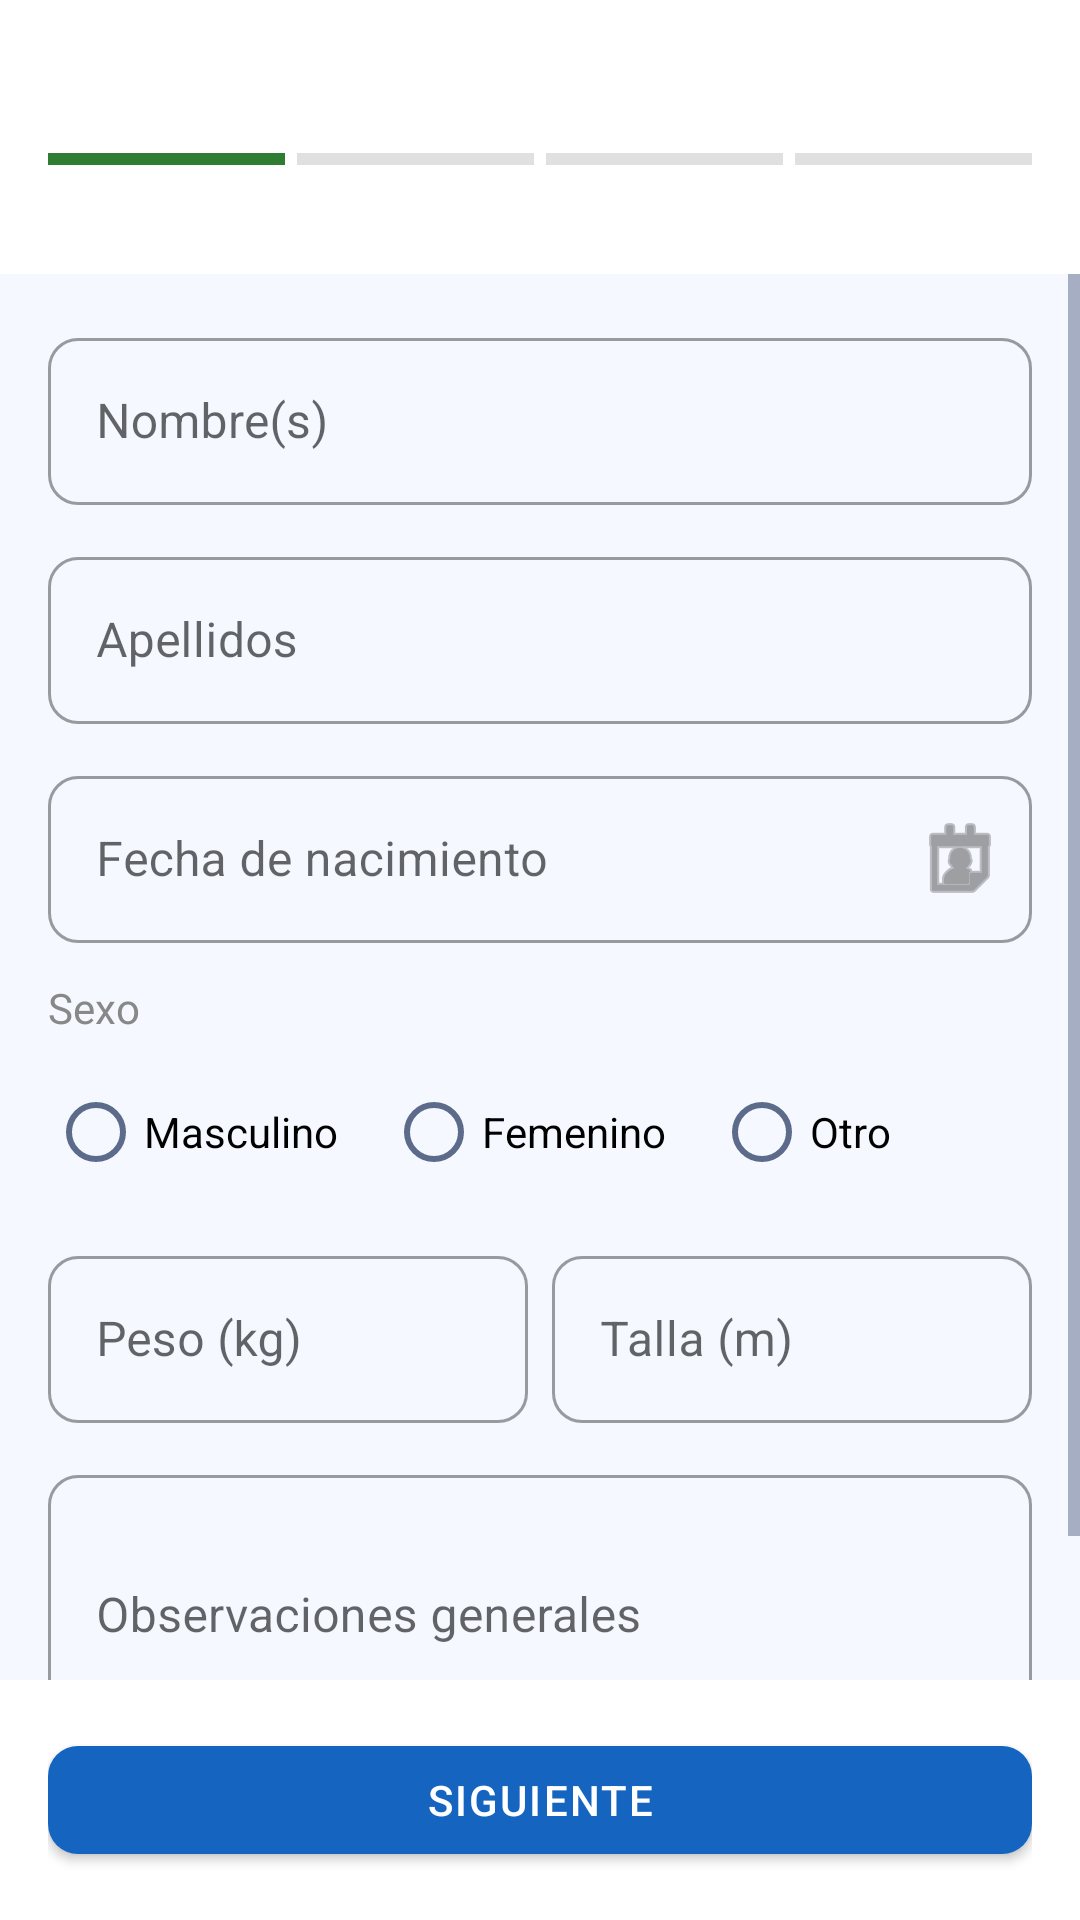

Reconstruct the res/layout file that produces this screen, plus the resources it refers to.
<!-- AndroidManifest.xml: application theme Theme.BleSipi.Splash -->
<!-- res/layout/activity_registrar_paciente.xml -->
<?xml version="1.0" encoding="utf-8"?>
<LinearLayout xmlns:android="http://schemas.android.com/apk/res/android"
    xmlns:app="http://schemas.android.com/apk/res-auto"
    xmlns:tools="http://schemas.android.com/tools"
    android:id="@+id/main"
    android:layout_width="match_parent"
    android:layout_height="match_parent"
    android:orientation="vertical"
    android:background="@color/background"
    tools:context=".Views.RegistrarPacienteActivity">
    <LinearLayout
        android:layout_width="match_parent"
        android:layout_height="wrap_content"
        android:orientation="vertical"
        android:padding="16dp"
        android:background="@android:color/white">

        <TextView
            android:id="@+id/tvTituloPaso"
            android:layout_width="wrap_content"
            android:layout_height="wrap_content"
            android:textSize="20sp"
            android:textStyle="bold"
            android:layout_marginBottom="8dp"/>

        
        <LinearLayout
            android:layout_width="match_parent"
            android:layout_height="wrap_content"
            android:orientation="horizontal">

            <View android:id="@+id/paso1Indicator"
                android:layout_width="0dp"
                android:layout_height="4dp"
                android:layout_weight="1"
                android:layout_marginEnd="4dp"
                android:background="@color/success"/>

            <View android:id="@+id/paso2Indicator"
                android:layout_width="0dp"
                android:layout_height="4dp"
                android:layout_weight="1"
                android:layout_marginEnd="4dp"
                android:background="@color/not_yet"/>

            <View android:id="@+id/paso3Indicator"
                android:layout_width="0dp"
                android:layout_height="4dp"
                android:layout_weight="1"
                android:layout_marginEnd="4dp"
                android:background="@color/not_yet"/>

            <View android:id="@+id/paso4Indicator"
                android:layout_width="0dp"
                android:layout_height="4dp"
                android:layout_weight="1"
                android:background="@color/not_yet"/>

        </LinearLayout>

        <TextView
            android:id="@+id/tvSubtituloPaso"
            android:layout_width="wrap_content"
            android:layout_height="wrap_content"
            android:textSize="12sp"
            android:textColor="@color/text_secondary"
            android:layout_marginTop="4dp"/>

    </LinearLayout>

    
    <ScrollView
        android:layout_width="match_parent"
        android:layout_height="0dp"
        android:layout_weight="1">

        <LinearLayout
            android:layout_width="match_parent"
            android:layout_height="wrap_content"
            android:orientation="vertical"
            android:padding="16dp">

            
            <include
                android:id="@+id/layoutPaso1"
                layout="@layout/layout_paso1_datos_generales"/>

            
            <include
                android:id="@+id/layoutPaso2"
                layout="@layout/layout_paso2_perfil_clinico"
                android:visibility="gone"/>

            
            <include
                android:id="@+id/layoutPaso3"
                layout="@layout/layout_paso3_antecedentes"
                android:visibility="gone"/>

            
            <include
                android:id="@+id/layoutPaso4"
                layout="@layout/layout_paso4_medicamentos_lesiones"
                android:visibility="gone"/>

        </LinearLayout>
    </ScrollView>

    
    <LinearLayout
        android:layout_width="match_parent"
        android:layout_height="wrap_content"
        android:orientation="horizontal"
        android:padding="16dp"
        android:background="@android:color/white">

        <com.google.android.material.button.MaterialButton
            android:id="@+id/btnAnterior"
            style="@style/Widget.MaterialComponents.Button.OutlinedButton"
            android:layout_width="0dp"
            android:layout_height="wrap_content"
            android:layout_weight="1"
            android:text="Anterior"
            android:layout_marginEnd="8dp"
            android:visibility="gone"/>

        <com.google.android.material.button.MaterialButton
            android:id="@+id/btnSiguiente"
            android:layout_width="0dp"
            android:layout_height="wrap_content"
            android:layout_weight="1"
            android:text="Siguiente"/>

    </LinearLayout>
</LinearLayout>
<!-- res/layout/layout_paso1_datos_generales.xml (included above) -->
<?xml version="1.0" encoding="utf-8"?>
<LinearLayout xmlns:android="http://schemas.android.com/apk/res/android"
    xmlns:app="http://schemas.android.com/apk/res-auto"
    android:layout_width="match_parent"
    android:layout_height="wrap_content"
    android:orientation="vertical">

    <com.google.android.material.textfield.TextInputLayout
        android:layout_width="match_parent"
        android:layout_height="wrap_content"
        android:hint="Nombre(s)"
        android:layout_marginBottom="12dp"
        style="@style/Widget.MaterialComponents.TextInputLayout.OutlinedBox">
        <com.google.android.material.textfield.TextInputEditText
            android:id="@+id/etNombre"
            android:layout_width="match_parent"
            android:layout_height="wrap_content"
            android:inputType="textPersonName"/>
    </com.google.android.material.textfield.TextInputLayout>

    <com.google.android.material.textfield.TextInputLayout
        android:layout_width="match_parent"
        android:layout_height="wrap_content"
        android:hint="Apellidos"
        android:layout_marginBottom="12dp"
        style="@style/Widget.MaterialComponents.TextInputLayout.OutlinedBox">
        <com.google.android.material.textfield.TextInputEditText
            android:id="@+id/etApellidos"
            android:layout_width="match_parent"
            android:layout_height="wrap_content"
            android:inputType="textPersonName"/>
    </com.google.android.material.textfield.TextInputLayout>

    
    <com.google.android.material.textfield.TextInputLayout
        android:layout_width="match_parent"
        android:layout_height="wrap_content"
        android:hint="Fecha de nacimiento"
        android:layout_marginBottom="12dp"
        style="@style/Widget.MaterialComponents.TextInputLayout.OutlinedBox"
        app:endIconMode="custom"
        app:endIconDrawable="@android:drawable/ic_menu_my_calendar">
        <com.google.android.material.textfield.TextInputEditText
            android:id="@+id/etFechaNacimiento"
            android:layout_width="match_parent"
            android:layout_height="wrap_content"
            android:focusable="false"
            android:clickable="true"/>
    </com.google.android.material.textfield.TextInputLayout>



    
    <TextView
        android:layout_width="wrap_content"
        android:layout_height="wrap_content"
        android:text="Sexo"
        android:textSize="14sp"
        android:textColor="#888888"
        android:layout_marginBottom="8dp"/>

    <RadioGroup
        android:id="@+id/rgSexo"
        android:layout_width="match_parent"
        android:layout_height="wrap_content"
        android:orientation="horizontal"
        android:layout_marginBottom="12dp">

        <RadioButton android:id="@+id/rbMasculino"
            android:layout_width="wrap_content"
            android:layout_height="wrap_content"
            android:text="Masculino"
            android:layout_marginEnd="16dp"/>

        <RadioButton android:id="@+id/rbFemenino"
            android:layout_width="wrap_content"
            android:layout_height="wrap_content"
            android:text="Femenino"
            android:layout_marginEnd="16dp"/>

        <RadioButton android:id="@+id/rbOtro"
            android:layout_width="wrap_content"
            android:layout_height="wrap_content"
            android:text="Otro"/>

    </RadioGroup>

    
    <LinearLayout
        android:layout_width="match_parent"
        android:layout_height="wrap_content"
        android:orientation="horizontal"
        android:layout_marginBottom="12dp">

        <com.google.android.material.textfield.TextInputLayout
            android:layout_width="0dp"
            android:layout_height="wrap_content"
            android:layout_weight="1"
            android:hint="Peso (kg)"
            android:layout_marginEnd="8dp"
            style="@style/Widget.MaterialComponents.TextInputLayout.OutlinedBox">
            <com.google.android.material.textfield.TextInputEditText
                android:id="@+id/etPeso"
                android:layout_width="match_parent"
                android:layout_height="wrap_content"
                android:inputType="numberDecimal"/>
        </com.google.android.material.textfield.TextInputLayout>

        <com.google.android.material.textfield.TextInputLayout
            android:layout_width="0dp"
            android:layout_height="wrap_content"
            android:layout_weight="1"
            android:hint="Talla (m)"
            style="@style/Widget.MaterialComponents.TextInputLayout.OutlinedBox">
            <com.google.android.material.textfield.TextInputEditText
                android:id="@+id/etTalla"
                android:layout_width="match_parent"
                android:layout_height="wrap_content"
                android:inputType="numberDecimal"/>
        </com.google.android.material.textfield.TextInputLayout>

    </LinearLayout>

    <com.google.android.material.textfield.TextInputLayout
        android:layout_width="match_parent"
        android:layout_height="wrap_content"
        android:hint="Observaciones generales"
        android:layout_marginBottom="12dp"
        style="@style/Widget.MaterialComponents.TextInputLayout.OutlinedBox">
        <com.google.android.material.textfield.TextInputEditText
            android:id="@+id/etObservaciones"
            android:layout_width="match_parent"
            android:layout_height="wrap_content"
            android:inputType="textMultiLine"
            android:minLines="3"/>
    </com.google.android.material.textfield.TextInputLayout>

</LinearLayout>
<!-- res/layout/layout_paso2_perfil_clinico.xml (included above) -->
<?xml version="1.0" encoding="utf-8"?>
<LinearLayout xmlns:android="http://schemas.android.com/apk/res/android"
    android:layout_width="match_parent"
    android:layout_height="wrap_content"
    android:orientation="vertical">

    <TextView
        android:text="Hábitos"
        android:textSize="14sp"
        android:textStyle="bold"
        android:textColor="@color/text_secondary"
        android:layout_width="wrap_content"
        android:layout_height="wrap_content"
        android:layout_marginBottom="8dp"/>

    <CheckBox android:id="@+id/cbFuma"
        android:layout_width="match_parent"
        android:layout_height="wrap_content"
        android:text="Fuma"
        android:padding="8dp"/>

    <CheckBox android:id="@+id/cbAlcohol"
        android:layout_width="match_parent"
        android:layout_height="wrap_content"
        android:text="Consume alcohol"
        android:padding="8dp"/>

    <CheckBox android:id="@+id/cbDrogas"
        android:layout_width="match_parent"
        android:layout_height="wrap_content"
        android:text="Consume drogas"
        android:padding="8dp"/>

    <CheckBox android:id="@+id/cbAlimentacionSaludable"
        android:layout_width="match_parent"
        android:layout_height="wrap_content"
        android:text="Alimentación saludable"
        android:padding="8dp"/>

    <com.google.android.material.textfield.TextInputLayout
        android:layout_width="match_parent"
        android:layout_height="wrap_content"
        android:hint="Tipo de ejercicio que practica"
        android:layout_marginTop="8dp"
        android:layout_marginBottom="16dp"
        style="@style/Widget.MaterialComponents.TextInputLayout.OutlinedBox">
        <com.google.android.material.textfield.TextInputEditText
            android:id="@+id/etTipoEjercicio"
            android:layout_width="match_parent"
            android:layout_height="wrap_content"
            android:inputType="text"/>
    </com.google.android.material.textfield.TextInputLayout>

    <TextView
        android:text="Condiciones clínicas"
        android:textSize="14sp"
        android:textStyle="bold"
        android:textColor="@color/text_secondary"
        android:layout_width="wrap_content"
        android:layout_height="wrap_content"
        android:layout_marginBottom="8dp"/>

    <CheckBox android:id="@+id/cbAntecedentes"
        android:layout_width="match_parent"
        android:layout_height="wrap_content"
        android:text="Tiene antecedentes de enfermedades"
        android:padding="8dp"/>

    <CheckBox android:id="@+id/cbSarcopenia"
        android:layout_width="match_parent"
        android:layout_height="wrap_content"
        android:text="Sarcopenia"
        android:padding="8dp"/>

    <CheckBox android:id="@+id/cbDebilidadMuscular"
        android:layout_width="match_parent"
        android:layout_height="wrap_content"
        android:text="Debilidad muscular crónica"
        android:padding="8dp"/>

    <CheckBox android:id="@+id/cbDeficitB12"
        android:layout_width="match_parent"
        android:layout_height="wrap_content"
        android:text="Déficit de vitamina B12"
        android:padding="8dp"/>

    <CheckBox android:id="@+id/cbDeficitD"
        android:layout_width="match_parent"
        android:layout_height="wrap_content"
        android:text="Déficit de vitamina D"
        android:padding="8dp"/>

    <CheckBox android:id="@+id/cbRehabilitacion"
        android:layout_width="match_parent"
        android:layout_height="wrap_content"
        android:text="Participa en rehabilitación"
        android:padding="8dp"/>

    <CheckBox android:id="@+id/cbDisartria"
        android:layout_width="match_parent"
        android:layout_height="wrap_content"
        android:text="Disartria"
        android:padding="8dp"/>

    <com.google.android.material.textfield.TextInputLayout
        android:id="@+id/layoutTipDisartria"
        android:layout_width="match_parent"
        android:layout_height="wrap_content"
        android:hint="Tipo de disartria"
        android:layout_marginTop="4dp"
        android:layout_marginBottom="12dp"
        android:visibility="gone"
        style="@style/Widget.MaterialComponents.TextInputLayout.OutlinedBox">
        <com.google.android.material.textfield.TextInputEditText
            android:id="@+id/etTipDisartria"
            android:layout_width="match_parent"
            android:layout_height="wrap_content"
            android:inputType="text"/>
    </com.google.android.material.textfield.TextInputLayout>

    <com.google.android.material.textfield.TextInputLayout
        android:layout_width="match_parent"
        android:layout_height="wrap_content"
        android:hint="Observaciones clínicas"
        android:layout_marginTop="8dp"
        style="@style/Widget.MaterialComponents.TextInputLayout.OutlinedBox">
        <com.google.android.material.textfield.TextInputEditText
            android:id="@+id/etObservacionesClinicas"
            android:layout_width="match_parent"
            android:layout_height="wrap_content"
            android:inputType="textMultiLine"
            android:minLines="3"/>
    </com.google.android.material.textfield.TextInputLayout>

</LinearLayout>
<!-- res/layout/layout_paso3_antecedentes.xml (included above) -->
<?xml version="1.0" encoding="utf-8"?>
<LinearLayout xmlns:android="http://schemas.android.com/apk/res/android"
    android:layout_width="match_parent"
    android:layout_height="wrap_content"
    android:orientation="vertical">

    
    <TextView
        android:text="Antecedentes personales"
        android:textSize="16sp"
        android:textStyle="bold"
        android:layout_width="wrap_content"
        android:layout_height="wrap_content"
        android:layout_marginBottom="8dp"/>

    <LinearLayout
        android:id="@+id/containerAntPersonales"
        android:layout_width="match_parent"
        android:layout_height="wrap_content"
        android:orientation="vertical"/>

    <com.google.android.material.button.MaterialButton
        android:id="@+id/btnAgregarAntPersonal"
        style="@style/Widget.MaterialComponents.Button.OutlinedButton"
        android:layout_width="wrap_content"
        android:layout_height="wrap_content"
        android:text="+ Agregar antecedente personal"
        android:layout_marginTop="8dp"
        android:layout_marginBottom="24dp"/>

    
    <TextView
        android:text="Antecedentes familiares"
        android:textSize="16sp"
        android:textStyle="bold"
        android:layout_width="wrap_content"
        android:layout_height="wrap_content"
        android:layout_marginBottom="8dp"/>

    <LinearLayout
        android:id="@+id/containerAntFamiliares"
        android:layout_width="match_parent"
        android:layout_height="wrap_content"
        android:orientation="vertical"/>

    <com.google.android.material.button.MaterialButton
        android:id="@+id/btnAgregarAntFamiliar"
        style="@style/Widget.MaterialComponents.Button.OutlinedButton"
        android:layout_width="wrap_content"
        android:layout_height="wrap_content"
        android:text="+ Agregar antecedente familiar"
        android:layout_marginTop="8dp"/>

</LinearLayout>
<!-- res/layout/layout_paso4_medicamentos_lesiones.xml (included above) -->
<?xml version="1.0" encoding="utf-8"?>
<LinearLayout xmlns:android="http://schemas.android.com/apk/res/android"
    android:layout_width="match_parent"
    android:layout_height="wrap_content"
    android:orientation="vertical">

    
    <TextView
        android:text="Medicamentos actuales"
        android:textSize="16sp"
        android:textStyle="bold"
        android:layout_width="wrap_content"
        android:layout_height="wrap_content"
        android:layout_marginBottom="8dp"/>

    <LinearLayout
        android:id="@+id/containerMedicamentos"
        android:layout_width="match_parent"
        android:layout_height="wrap_content"
        android:orientation="vertical"/>

    <com.google.android.material.button.MaterialButton
        android:id="@+id/btnAgregarMedicamento"
        style="@style/Widget.MaterialComponents.Button.OutlinedButton"
        android:layout_width="wrap_content"
        android:layout_height="wrap_content"
        android:text="+ Agregar medicamento"
        android:layout_marginTop="8dp"
        android:layout_marginBottom="24dp"/>

    
    <TextView
        android:text="Lesiones previas"
        android:textSize="16sp"
        android:textStyle="bold"
        android:layout_width="wrap_content"
        android:layout_height="wrap_content"
        android:layout_marginBottom="8dp"/>

    <LinearLayout
        android:id="@+id/containerLesiones"
        android:layout_width="match_parent"
        android:layout_height="wrap_content"
        android:orientation="vertical"/>

    <com.google.android.material.button.MaterialButton
        android:id="@+id/btnAgregarLesion"
        style="@style/Widget.MaterialComponents.Button.OutlinedButton"
        android:layout_width="wrap_content"
        android:layout_height="wrap_content"
        android:text="+ Agregar lesión previa"
        android:layout_marginTop="8dp"/>

</LinearLayout>
<!-- resources referenced by this layout -->
<resources>
  <color name="background">#F5F8FF</color>
  <color name="not_yet">#E0E0E0</color>
  <color name="success">#2E7D32</color>
  <color name="text_secondary">#5C6B8A</color>
  <style name="Theme.BleSipi.Splash" parent="Theme.BleSipi">
          <item name="android:windowBackground">@color/surface</item>
      </style>
  <color name="surface">#FFFFFF</color>
  <color name="primary">#1565C0</color>
  <color name="primary_dark">#0D47A1</color>
  <color name="on_primary">#FFFFFF</color>
  <color name="accent">#0097A7</color>
  <color name="on_background">#1A1A2E</color>
  <color name="text_hint">#9EADC8</color>
  <style name="Widget.BleSipi.Button" parent="Widget.MaterialComponents.Button">
          <item name="android:paddingStart">24dp</item>
          <item name="android:paddingEnd">24dp</item>
          <item name="android:minHeight">48dp</item>
          <item name="cornerRadius">10dp</item>
          <item name="backgroundTint">@color/primary</item>
          <item name="android:textColor">@color/on_primary</item>
          <item name="android:textSize">14sp</item>
          <item name="android:letterSpacing">0.05</item>
          <item name="android:fontFamily">sans-serif-medium</item>
      </style>
  <style name="Widget.BleSipi.Button.Text" parent="Widget.MaterialComponents.Button.TextButton">
          <item name="android:textColor">@color/primary</item>
          <item name="android:textSize">14sp</item>
      </style>
  <style name="Widget.BleSipi.Card" parent="Widget.MaterialComponents.CardView">
          <item name="cardCornerRadius">12dp</item>
          <item name="cardElevation">0dp</item>
          <item name="strokeWidth">1dp</item>
          <item name="strokeColor">@color/stroke</item>
          <item name="cardBackgroundColor">@color/surface</item>
      </style>
  <style name="Widget.BleSipi.TextInput" parent="Widget.MaterialComponents.TextInputLayout.OutlinedBox">
          <item name="boxStrokeColor">@color/primary</item>
          <item name="hintTextColor">@color/primary</item>
          <item name="boxCornerRadiusTopStart">10dp</item>
          <item name="boxCornerRadiusTopEnd">10dp</item>
          <item name="boxCornerRadiusBottomStart">10dp</item>
          <item name="boxCornerRadiusBottomEnd">10dp</item>
      </style>
  <style name="Widget.BleSipi.Tab" parent="Widget.MaterialComponents.TabLayout">
          <item name="tabTextColor">@color/text_secondary</item>
          <item name="tabSelectedTextColor">@color/primary</item>
          <item name="tabIndicatorColor">@color/primary</item>
          <item name="tabIndicatorHeight">3dp</item>
          <item name="tabBackground">@color/surface</item>
          <item name="tabTextAppearance">@style/TextAppearance.BleSipi.Tab</item>
      </style>
  <color name="stroke">#C5D8FF</color>
  <style name="TextAppearance.BleSipi.Tab" parent="TextAppearance.MaterialComponents.Button">
          <item name="android:textSize">13sp</item>
          <item name="android:fontFamily">sans-serif-medium</item>
      </style>
</resources>
